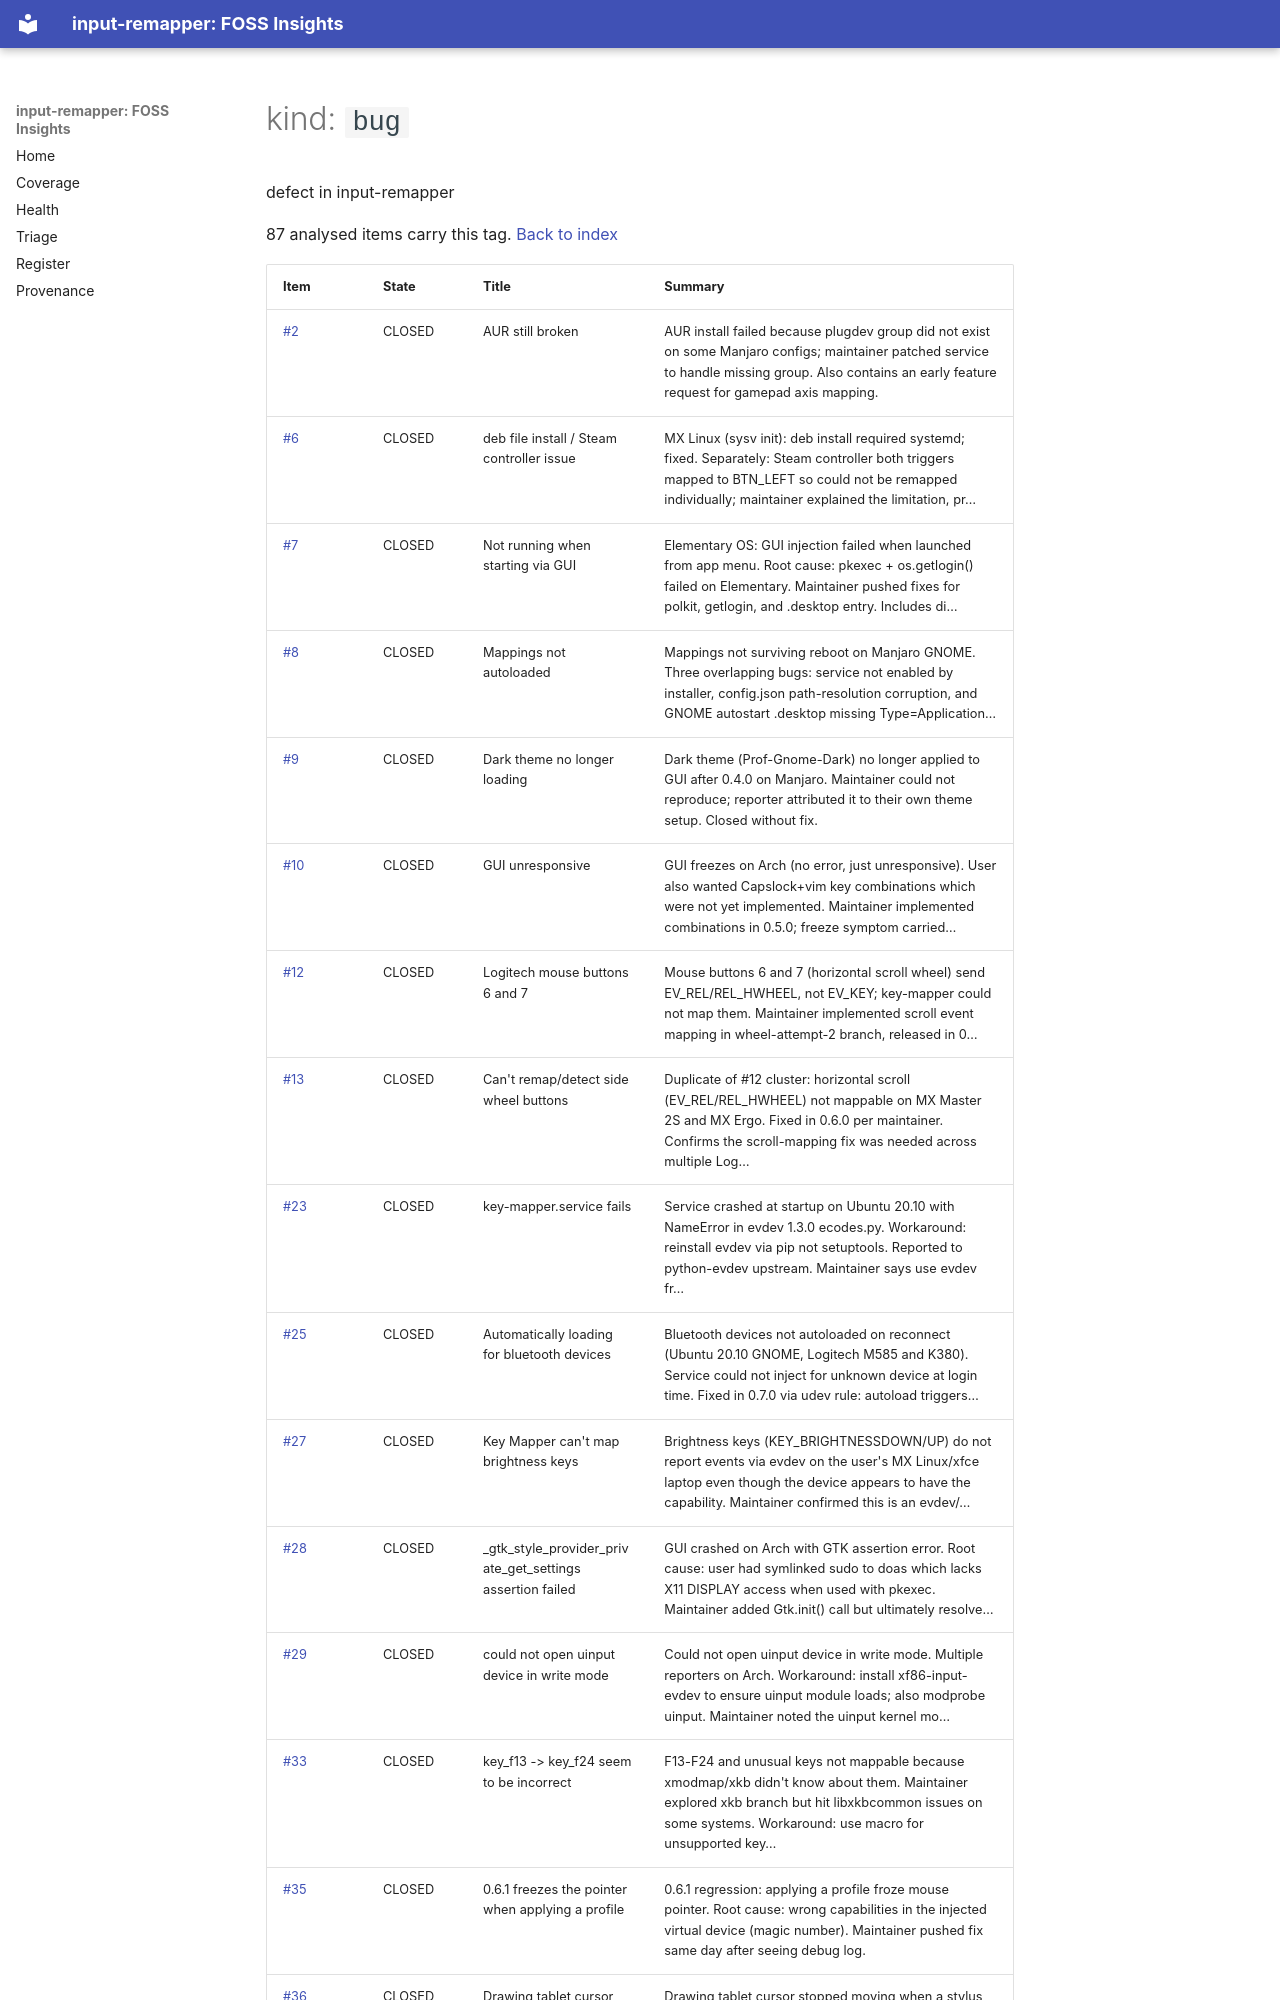

repository: open-commons-observatory/input-remapper-fi · page: by/kind/bug/index.html · generator: mkdocs

# kind: `bug`

defect in input-remapper

87 analysed items carry this tag. [Back to index](../../index.md)

| Item | State | Title | Summary |
|---|---|---|---|
| [#2](https://github.com/sezanzeb/input-remapper/issues/2) | CLOSED | AUR still broken | AUR install failed because plugdev group did not exist on some Manjaro configs; maintainer patched service to handle missing group. Also contains an early feature request for gamepad axis mapping. |
| [#6](https://github.com/sezanzeb/input-remapper/issues/6) | CLOSED | deb file install / Steam controller issue | MX Linux (sysv init): deb install required systemd; fixed. Separately: Steam controller both triggers mapped to BTN_LEFT so could not be remapped individually; maintainer explained the limitation, pr… |
| [#7](https://github.com/sezanzeb/input-remapper/issues/7) | CLOSED | Not running when starting via GUI | Elementary OS: GUI injection failed when launched from app menu. Root cause: pkexec + os.getlogin() failed on Elementary. Maintainer pushed fixes for polkit, getlogin, and .desktop entry. Includes di… |
| [#8](https://github.com/sezanzeb/input-remapper/issues/8) | CLOSED | Mappings not autoloaded | Mappings not surviving reboot on Manjaro GNOME. Three overlapping bugs: service not enabled by installer, config.json path-resolution corruption, and GNOME autostart .desktop missing Type=Application… |
| [#9](https://github.com/sezanzeb/input-remapper/issues/9) | CLOSED | Dark theme no longer loading | Dark theme (Prof-Gnome-Dark) no longer applied to GUI after 0.4.0 on Manjaro. Maintainer could not reproduce; reporter attributed it to their own theme setup. Closed without fix. |
| [#10](https://github.com/sezanzeb/input-remapper/issues/10) | CLOSED | GUI unresponsive | GUI freezes on Arch (no error, just unresponsive). User also wanted Capslock+vim key combinations which were not yet implemented. Maintainer implemented combinations in 0.5.0; freeze symptom carried… |
| [#12](https://github.com/sezanzeb/input-remapper/issues/12) | CLOSED | Logitech mouse buttons 6 and 7 | Mouse buttons 6 and 7 (horizontal scroll wheel) send EV_REL/REL_HWHEEL, not EV_KEY; key-mapper could not map them. Maintainer implemented scroll event mapping in wheel-attempt-2 branch, released in 0… |
| [#13](https://github.com/sezanzeb/input-remapper/issues/13) | CLOSED | Can't remap/detect side wheel buttons | Duplicate of #12 cluster: horizontal scroll (EV_REL/REL_HWHEEL) not mappable on MX Master 2S and MX Ergo. Fixed in 0.6.0 per maintainer. Confirms the scroll-mapping fix was needed across multiple Log… |
| [#23](https://github.com/sezanzeb/input-remapper/issues/23) | CLOSED | key-mapper.service fails | Service crashed at startup on Ubuntu 20.10 with NameError in evdev 1.3.0 ecodes.py. Workaround: reinstall evdev via pip not setuptools. Reported to python-evdev upstream. Maintainer says use evdev fr… |
| [#25](https://github.com/sezanzeb/input-remapper/issues/25) | CLOSED | Automatically loading for bluetooth devices | Bluetooth devices not autoloaded on reconnect (Ubuntu 20.10 GNOME, Logitech M585 and K380). Service could not inject for unknown device at login time. Fixed in 0.7.0 via udev rule: autoload triggers… |
| [#27](https://github.com/sezanzeb/input-remapper/issues/27) | CLOSED | Key Mapper can't map brightness keys | Brightness keys (KEY_BRIGHTNESSDOWN/UP) do not report events via evdev on the user's MX Linux/xfce laptop even though the device appears to have the capability. Maintainer confirmed this is an evdev/… |
| [#28](https://github.com/sezanzeb/input-remapper/issues/28) | CLOSED | _gtk_style_provider_private_get_settings assertion failed | GUI crashed on Arch with GTK assertion error. Root cause: user had symlinked sudo to doas which lacks X11 DISPLAY access when used with pkexec. Maintainer added Gtk.init() call but ultimately resolve… |
| [#29](https://github.com/sezanzeb/input-remapper/issues/29) | CLOSED | could not open uinput device in write mode | Could not open uinput device in write mode. Multiple reporters on Arch. Workaround: install xf86-input-evdev to ensure uinput module loads; also modprobe uinput. Maintainer noted the uinput kernel mo… |
| [#33](https://github.com/sezanzeb/input-remapper/issues/33) | CLOSED | key_f13 -> key_f24 seem to be incorrect | F13-F24 and unusual keys not mappable because xmodmap/xkb didn't know about them. Maintainer explored xkb branch but hit libxkbcommon issues on some systems. Workaround: use macro for unsupported key… |
| [#35](https://github.com/sezanzeb/input-remapper/issues/35) | CLOSED | 0.6.1 freezes the pointer when applying a profile | 0.6.1 regression: applying a profile froze mouse pointer. Root cause: wrong capabilities in the injected virtual device (magic number). Maintainer pushed fix same day after seeing debug log. |
| [#36](https://github.com/sezanzeb/input-remapper/issues/36) | CLOSED | Drawing tablet cursor not moving if stylus button mapped | Drawing tablet cursor stopped moving when a stylus button was mapped. Tablet (UGEE M708) was mis-detected as a gamepad, so ABS_X/Y events were converted to REL events. Multiple fixes: stricter gamepa… |
| [#41](https://github.com/sezanzeb/input-remapper/issues/41) | CLOSED | Fail to start, installed from AUR | AUR install: startup crash because home directory group was not the user group. Maintainer pushed fix to handle non-standard home directory group ownership. |
| [#43](https://github.com/sezanzeb/input-remapper/issues/43) | CLOSED | Authentication method doens't work on main. | Fedora 33 + KDE Plasma 5.21: pkexec authentication fails after Plasma upgr
